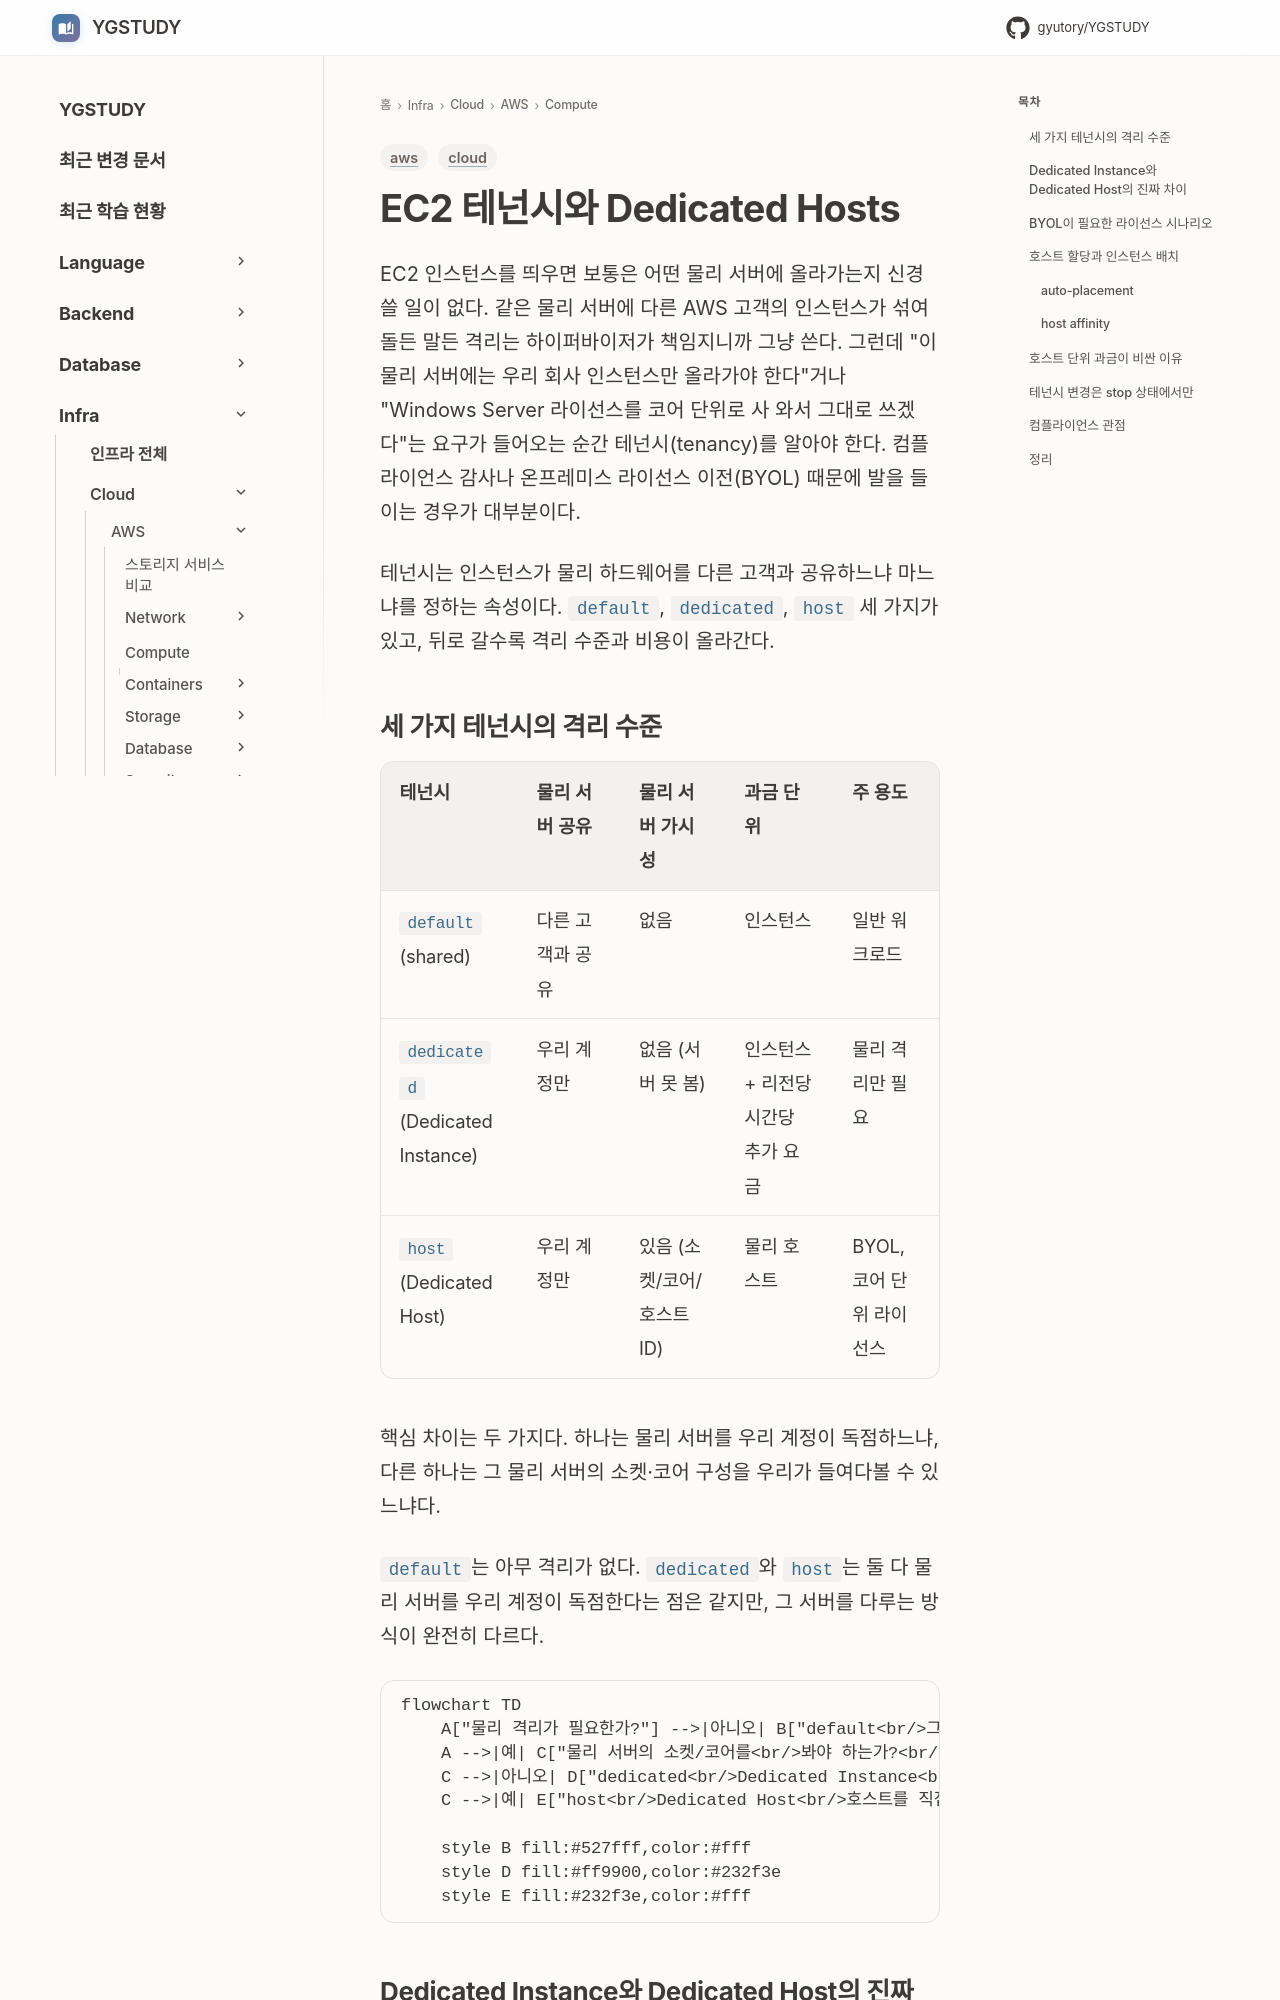

repository: GYUTORY/YGSTUDY · page: Cloud/AWS/Compute/EC2_Tenancy_Dedicated_Hosts/index.html · generator: mkdocs

---
title: EC2 테넌시와 Dedicated Hosts
tags: [aws, cloud]
updated: 2026-05-26
---

# EC2 테넌시와 Dedicated Hosts

EC2 인스턴스를 띄우면 보통은 어떤 물리 서버에 올라가는지 신경 쓸 일이 없다. 같은 물리 서버에 다른 AWS 고객의 인스턴스가 섞여 돌든 말든 격리는 하이퍼바이저가 책임지니까 그냥 쓴다. 그런데 "이 물리 서버에는 우리 회사 인스턴스만 올라가야 한다"거나 "Windows Server 라이선스를 코어 단위로 사 와서 그대로 쓰겠다"는 요구가 들어오는 순간 테넌시(tenancy)를 알아야 한다. 컴플라이언스 감사나 온프레미스 라이선스 이전(BYOL) 때문에 발을 들이는 경우가 대부분이다.

테넌시는 인스턴스가 물리 하드웨어를 다른 고객과 공유하느냐 마느냐를 정하는 속성이다. `default`, `dedicated`, `host` 세 가지가 있고, 뒤로 갈수록 격리 수준과 비용이 올라간다.

## 세 가지 테넌시의 격리 수준

| 테넌시 | 물리 서버 공유 | 물리 서버 가시성 | 과금 단위 | 주 용도 |
|--------|----------------|------------------|-----------|---------|
| `default` (shared) | 다른 고객과 공유 | 없음 | 인스턴스 | 일반 워크로드 |
| `dedicated` (Dedicated Instance) | 우리 계정만 | 없음 (서버 못 봄) | 인스턴스 + 리전당 시간당 추가 요금 | 물리 격리만 필요 |
| `host` (Dedicated Host) | 우리 계정만 | 있음 (소켓/코어/호스트 ID) | 물리 호스트 | BYOL, 코어 단위 라이선스 |

핵심 차이는 두 가지다. 하나는 물리 서버를 우리 계정이 독점하느냐, 다른 하나는 그 물리 서버의 소켓·코어 구성을 우리가 들여다볼 수 있느냐다.

`default`는 아무 격리가 없다. `dedicated`와 `host`는 둘 다 물리 서버를 우리 계정이 독점한다는 점은 같지만, 그 서버를 다루는 방식이 완전히 다르다.

```mermaid
flowchart TD
    A["물리 격리가 필요한가?"] -->|아니오| B["default<br/>그냥 인스턴스로 쓴다"]
    A -->|예| C["물리 서버의 소켓/코어를<br/>봐야 하는가?<br/>(코어 단위 BYOL 등)"]
    C -->|아니오| D["dedicated<br/>Dedicated Instance<br/>격리만, 서버는 안 보임"]
    C -->|예| E["host<br/>Dedicated Host<br/>호스트를 직접 할당받아 관리"]

    style B fill:#527fff,color:#fff
    style D fill:#ff9900,color:#232f3e
    style E fill:#232f3e,color:#fff
```
